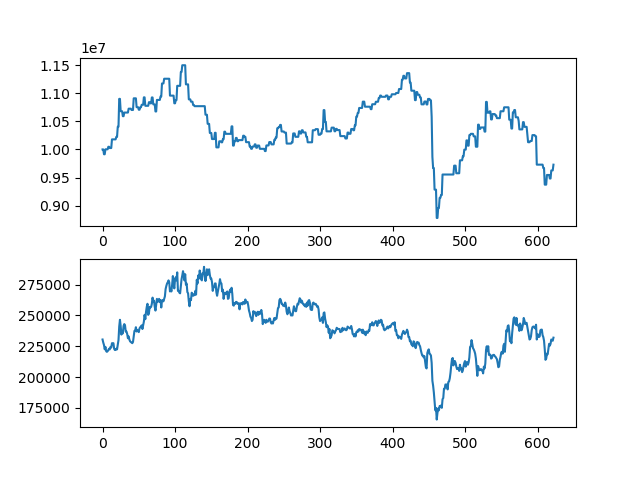

Values plotted in this chart, from the file beside it:
asset, close
10000000, 230500
10000000, 228000
9914000, 226000
9914000, 222500
10002000, 224500
10002000, 221000
10002000, 220500
10002000, 221000
10047000, 222000
10047000, 223000
10024500, 222500
10024500, 224500
10024500, 224000
10178500, 227500
10178500, 227500
10178500, 227500
10178500, 223000
10178500, 222000
10178500, 222000
10223500, 223000
10223500, 222500
10403500, 226500
10403500, 230000
10898500, 241000
10898500, 246500
10678500, 241500
10678500, 234500
10678500, 237500
10590500, 235500
10590500, 241500
10655000, 243000
10655000, 242000
10655000, 237000
10655000, 237000
10655000, 235000
10655000, 231500
10724000, 233000
10724000, 230500
10724000, 229000
10724000, 228500
10701000, 228000
10701000, 227500
10701000, 228500
10908000, 233000
10908000, 237500
10908000, 237500
10908000, 240500
10750500, 237000
10750500, 238000
10750500, 237500
10705500, 236500
10705500, 239500
10749500, 240500
10749500, 241000
10793500, 242000
10793500, 239000
10793500, 242000
10925500, 245000
10925500, 250500
10775000, 247000
... 563 more rows
